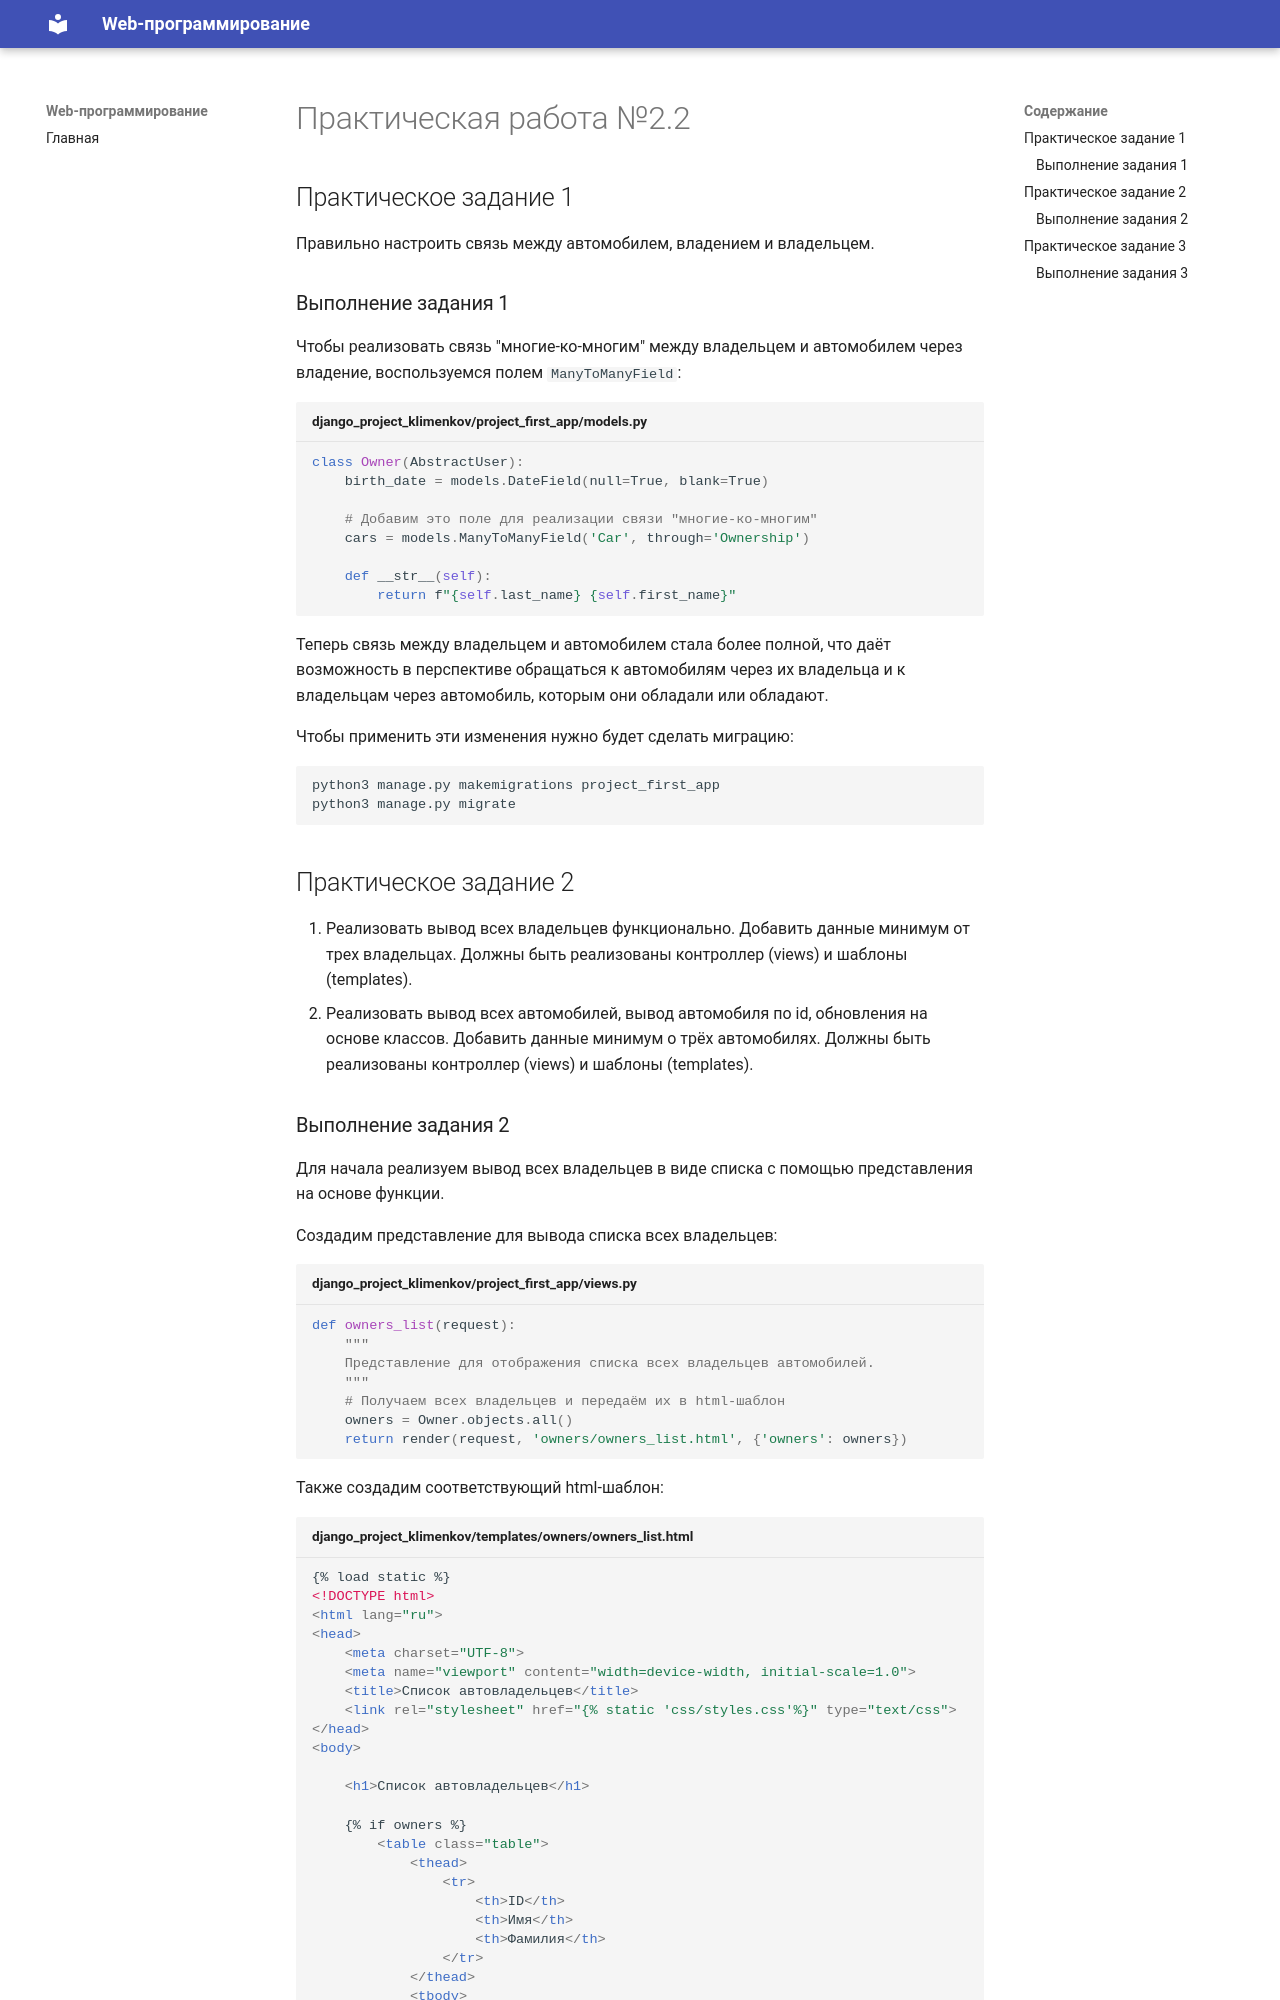

repository: KlimVladMaks/TonikX-ITMO_ICT_WebDevelopment_2025-2026 · page: semester_1/lab_2/pw_2/index.html · generator: mkdocs

# Практическая работа №2.2

## Практическое задание 1

Правильно настроить связь между автомобилем, владением и владельцем.

### Выполнение задания 1

Чтобы реализовать связь "многие-ко-многим" между владельцем и автомобилем через владение, воспользуемся полем `ManyToManyField`:

```python title="django_project_klimenkov/project_first_app/models.py"
class Owner(AbstractUser):
    birth_date = models.DateField(null=True, blank=True)

    # Добавим это поле для реализации связи "многие-ко-многим"
    cars = models.ManyToManyField('Car', through='Ownership')

    def __str__(self):
        return f"{self.last_name} {self.first_name}"
```

Теперь связь между владельцем и автомобилем стала более полной, что даёт возможность в перспективе обращаться к автомобилям через их владельца и к владельцам через автомобиль, которым они обладали или обладают.

Чтобы применить эти изменения нужно будет сделать миграцию:

```
python3 manage.py makemigrations project_first_app
python3 manage.py migrate
```

## Практическое задание 2

1. Реализовать вывод всех владельцев функционально. Добавить данные минимум от трех владельцах. Должны быть реализованы контроллер (views) и шаблоны (templates).
2. Реализовать вывод всех автомобилей, вывод автомобиля по id, обновления на основе классов. Добавить данные минимум о трёх автомобилях. Должны быть реализованы контроллер (views) и шаблоны (templates).
